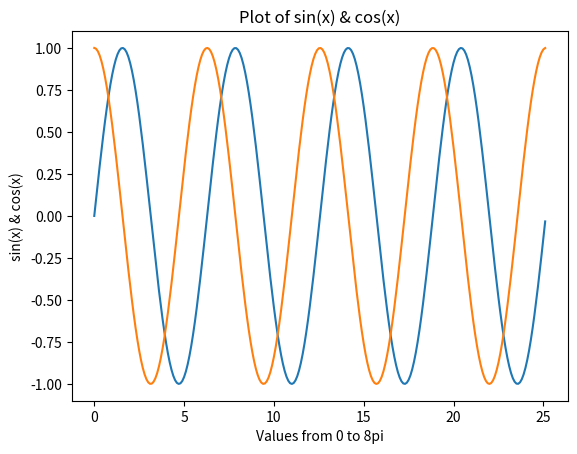

Here is the Python script that generated this plot:
import numpy as np
import pandas as pd
import matplotlib.pyplot as plt

x = np.arange(0, 8*np.pi, 0.1)
y = np.sin(x)
z = np.cos(x)
plt.xlabel("Values from 0 to 8pi")
plt.ylabel("sin(x) & cos(x)")
plt.title("Plot of sin(x) & cos(x)")
plt.plot(x,y,x,z)
plt.show()


